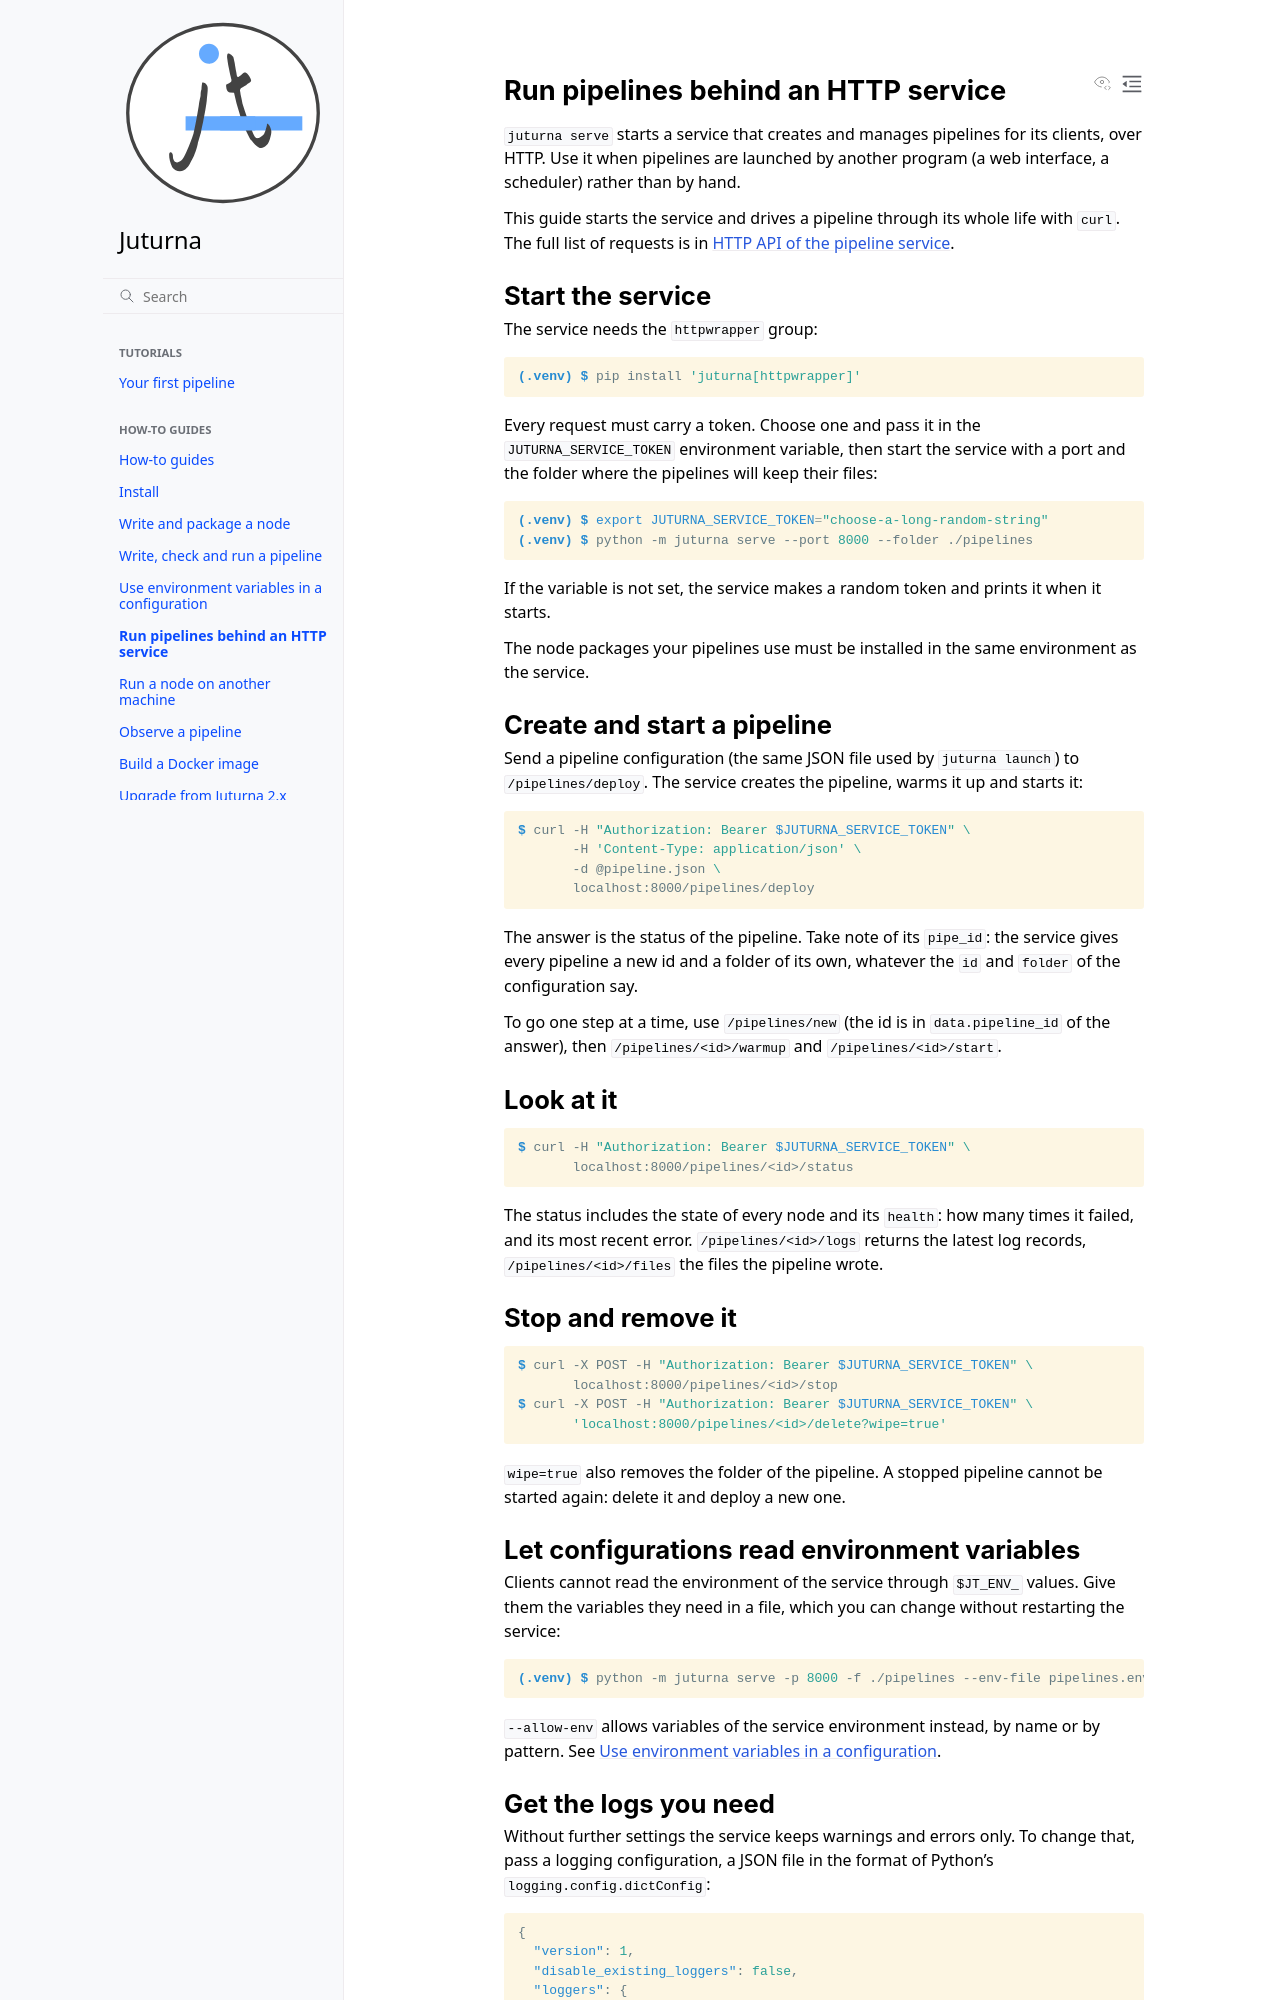

repository: meetecho/juturna · page: docs/how_to/serve_pipelines.html · generator: sphinx

Run pipelines behind an HTTP service
====================================

``juturna serve`` starts a service that creates and manages pipelines for its
clients, over HTTP. Use it when pipelines are launched by another program (a
web interface, a scheduler) rather than by hand.

This guide starts the service and drives a pipeline through its whole life
with ``curl``. The full list of requests is in :ref:`reference_http_api`.

Start the service
-----------------

The service needs the ``httpwrapper`` group:

.. code-block:: console

    (.venv) $ pip install 'juturna[httpwrapper]'

Every request must carry a token. Choose one and pass it in the
``JUTURNA_SERVICE_TOKEN`` environment variable, then start the service with a
port and the folder where the pipelines will keep their files:

.. code-block:: console

    (.venv) $ export JUTURNA_SERVICE_TOKEN="choose-a-long-random-string"
    (.venv) $ python -m juturna serve --port 8000 --folder ./pipelines

If the variable is not set, the service makes a random token and prints it
when it starts.

The node packages your pipelines use must be installed in the same
environment as the service.

Create and start a pipeline
---------------------------

Send a pipeline configuration (the same JSON file used by ``juturna launch``)
to ``/pipelines/deploy``. The service creates the pipeline, warms it up and
starts it:

.. code-block:: console

    $ curl -H "Authorization: Bearer $JUTURNA_SERVICE_TOKEN" \
           -H 'Content-Type: application/json' \
           -d @pipeline.json \
           localhost:8000/pipelines/deploy

The answer is the status of the pipeline. Take note of its ``pipe_id``: the
service gives every pipeline a new id and a folder of its own, whatever the
``id`` and ``folder`` of the configuration say.

To go one step at a time, use ``/pipelines/new`` (the id is in
``data.pipeline_id`` of the answer), then ``/pipelines/<id>/warmup`` and
``/pipelines/<id>/start``.

Look at it
----------

.. code-block:: console

    $ curl -H "Authorization: Bearer $JUTURNA_SERVICE_TOKEN" \
           localhost:8000/pipelines/<id>/status

The status includes the state of every node and its ``health``: how many
times it failed, and its most recent error. ``/pipelines/<id>/logs`` returns
the latest log records, ``/pipelines/<id>/files`` the files the pipeline wrote.

Stop and remove it
------------------

.. code-block:: console

    $ curl -X POST -H "Authorization: Bearer $JUTURNA_SERVICE_TOKEN" \
           localhost:8000/pipelines/<id>/stop
    $ curl -X POST -H "Authorization: Bearer $JUTURNA_SERVICE_TOKEN" \
           'localhost:8000/pipelines/<id>/delete?wipe=true'

``wipe=true`` also removes the folder of the pipeline. A stopped pipeline
cannot be started again: delete it and deploy a new one.

Let configurations read environment variables
---------------------------------------------

Clients cannot read the environment of the service through ``$JT_ENV_``
values. Give them the variables they need in a file, which you can change
without restarting the service:

.. code-block:: console

    (.venv) $ python -m juturna serve -p 8000 -f ./pipelines --env-file pipelines.env

``--allow-env`` allows variables of the service environment instead, by name
or by pattern. See :doc:`environment`.
